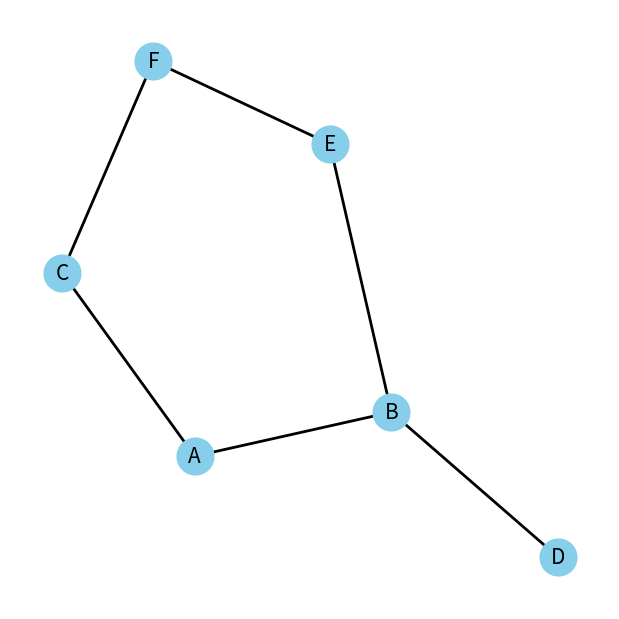

Source code (Python):
# Importing necessary libraries for plotting the graph
import matplotlib.pyplot as plt
import networkx as nx

# Представлення графа за допомогою списку суміжності
graph = {
    'A': ['B', 'C'],
    'B': ['A', 'D', 'E'],
    'C': ['A', 'F'],
    'D': ['B'],
    'E': ['B', 'F'],
    'F': ['C', 'E']
}


# Creating a new graph object
G = nx.Graph(graph)

# Drawing the graph
plt.figure(figsize=(6, 6))
pos = nx.spring_layout(G, seed=42)
nx.draw(G, pos=pos, with_labels=True, node_size=700, node_color='skyblue', font_size=15, width=2)
plt.show()
